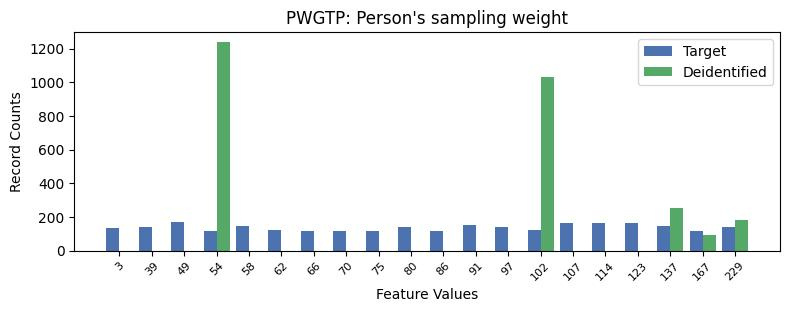

Data behind this chart, as committed beside it:
, PWGTP, count_target, count_deidentified
0, 2, 171, 0.0
1, 16, 164, 0.0
2, 15, 162, 0.0
3, 14, 162, 0.0
4, 11, 151, 0.0
5, 17, 143, 254.0
6, 4, 143, 0.0
7, 1, 142, 0.0
8, 12, 139, 0.0
9, 19, 138, 180.0
10, 9, 138, 0.0
11, 0, 134, 0.0
12, 13, 120, 1033
13, 5, 120, 0.0
14, 8, 119, 0.0
15, 10, 119, 0.0
16, 6, 118, 0.0
17, 7, 116, 0.0
18, 18, 116, 90.0
19, 3, 114, 1237
